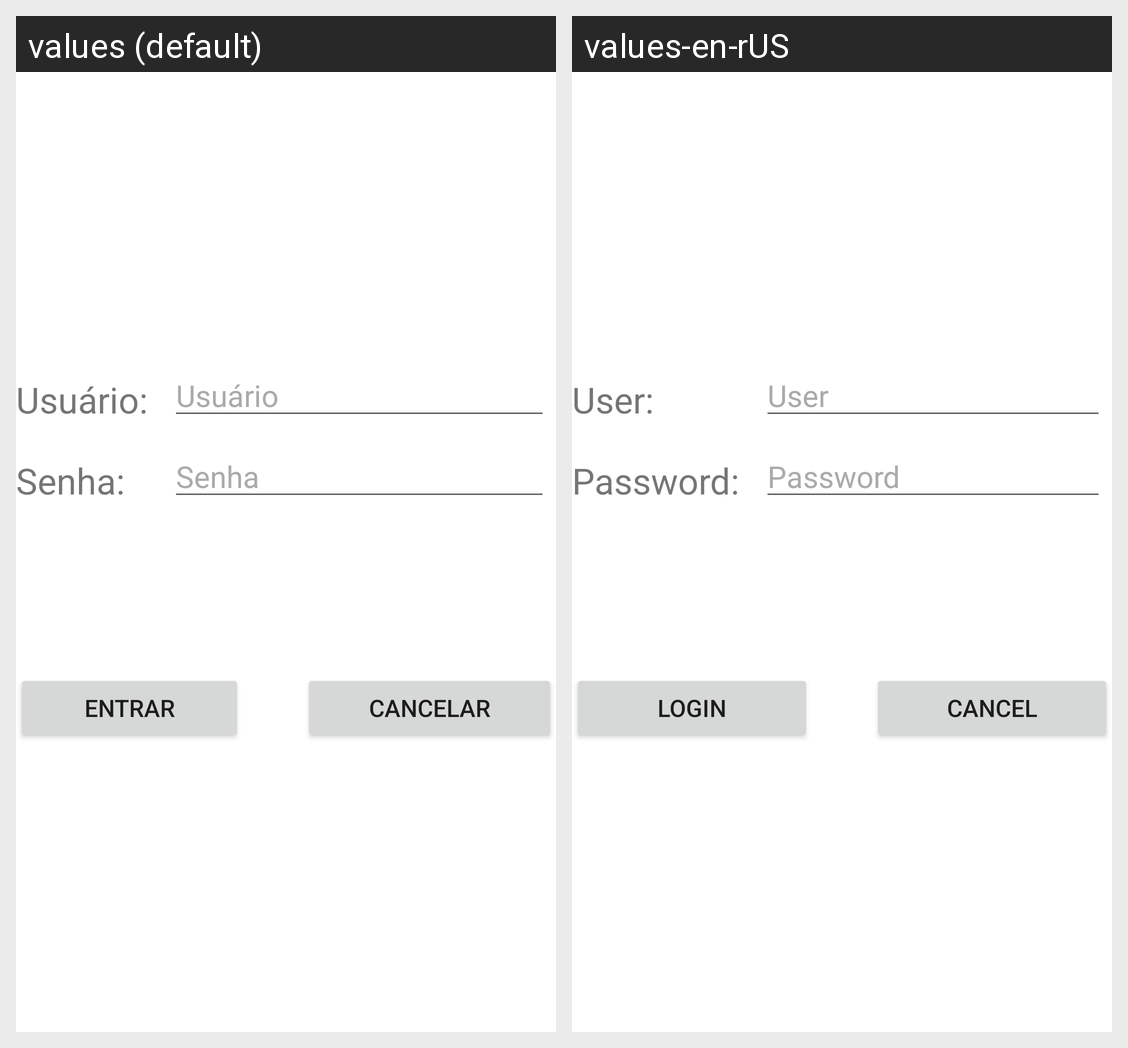

The same Android screen rendered under two of its app's locales, left to right. List the strings drawn on it with the default value and each locale's translation.
Android screen res/layout/activity_main.xml rendered under 2 locales, left to right: values (default), values-en-rUS. Device: Nexus 5 (rendered at 1080×1920; each locale shown at half size, 540×960, under a caption strip naming it); theme Theme.AtividadePraticaUnidade_1.
Strings drawn on this screen, with the default value and each locale's value (text and hints the layout hard-codes, and strings that could not be matched under every locale, appear in the picture but are not listed):

usuario_texto
  values: Usuário:
  values-en-rUS: User:

usuario_texto_hint
  values: Usuário
  values-en-rUS: User

senha_texto
  values: Senha:
  values-en-rUS: Password:

senha_texto_hint
  values: Senha
  values-en-rUS: Password

entrar_button
  values: Entrar
  values-en-rUS: Login

cancelar_button
  values: Cancelar
  values-en-rUS: Cancel
